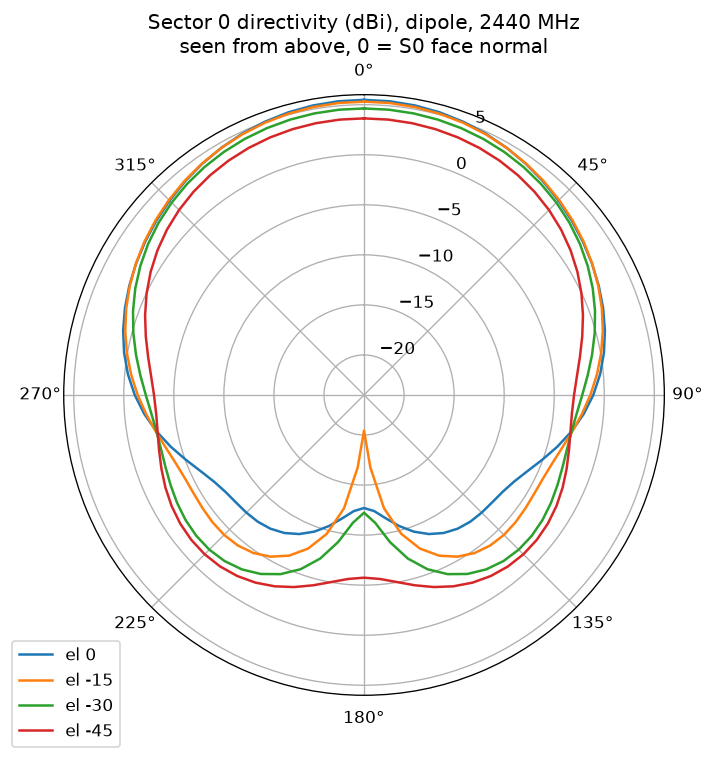

Data behind this chart, as committed beside it:
az_deg, el_deg, dbi
0, 90, -4.44
5, 90, -4.44
10, 90, -4.44
15, 90, -4.44
20, 90, -4.44
25, 90, -4.44
30, 90, -4.44
35, 90, -4.44
40, 90, -4.44
45, 90, -4.44
50, 90, -4.44
55, 90, -4.44
60, 90, -4.44
65, 90, -4.44
70, 90, -4.44
75, 90, -4.44
80, 90, -4.44
85, 90, -4.44
90, 90, -4.44
95, 90, -4.44
100, 90, -4.44
105, 90, -4.44
110, 90, -4.44
115, 90, -4.44
120, 90, -4.44
125, 90, -4.44
130, 90, -4.44
135, 90, -4.44
140, 90, -4.44
145, 90, -4.44
150, 90, -4.44
155, 90, -4.44
160, 90, -4.44
165, 90, -4.44
170, 90, -4.44
175, 90, -4.44
180, 90, -4.44
185, 90, -4.44
190, 90, -4.44
195, 90, -4.44
200, 90, -4.44
205, 90, -4.44
210, 90, -4.44
215, 90, -4.44
220, 90, -4.44
225, 90, -4.44
230, 90, -4.44
235, 90, -4.44
240, 90, -4.44
245, 90, -4.44
250, 90, -4.44
255, 90, -4.44
260, 90, -4.44
265, 90, -4.44
270, 90, -4.44
275, 90, -4.44
280, 90, -4.44
285, 90, -4.44
290, 90, -4.44
295, 90, -4.44
... 2,604 more rows
